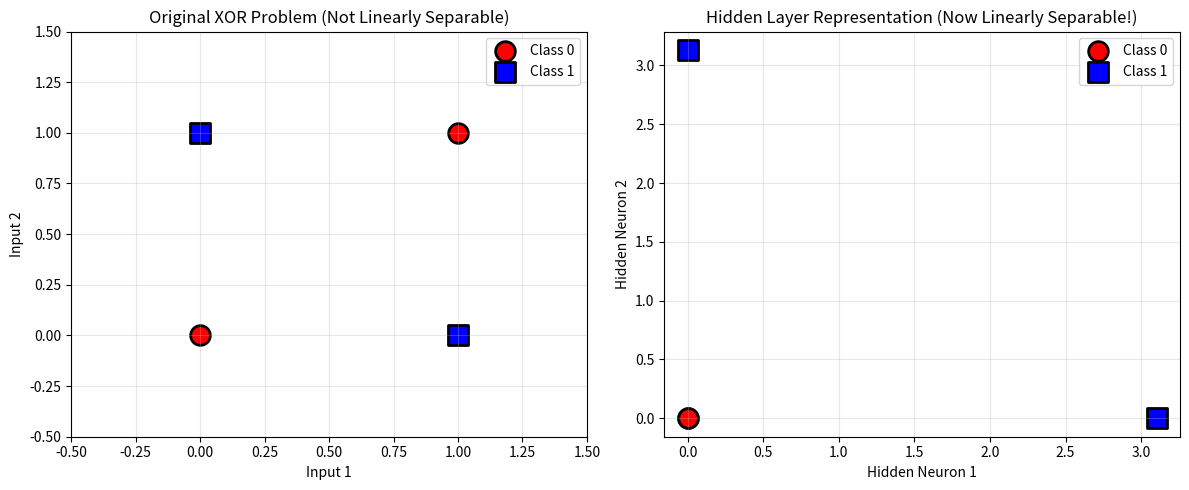
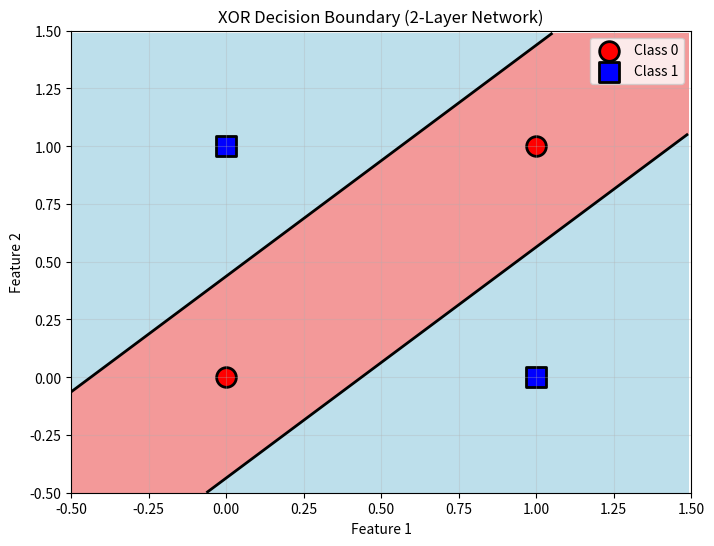
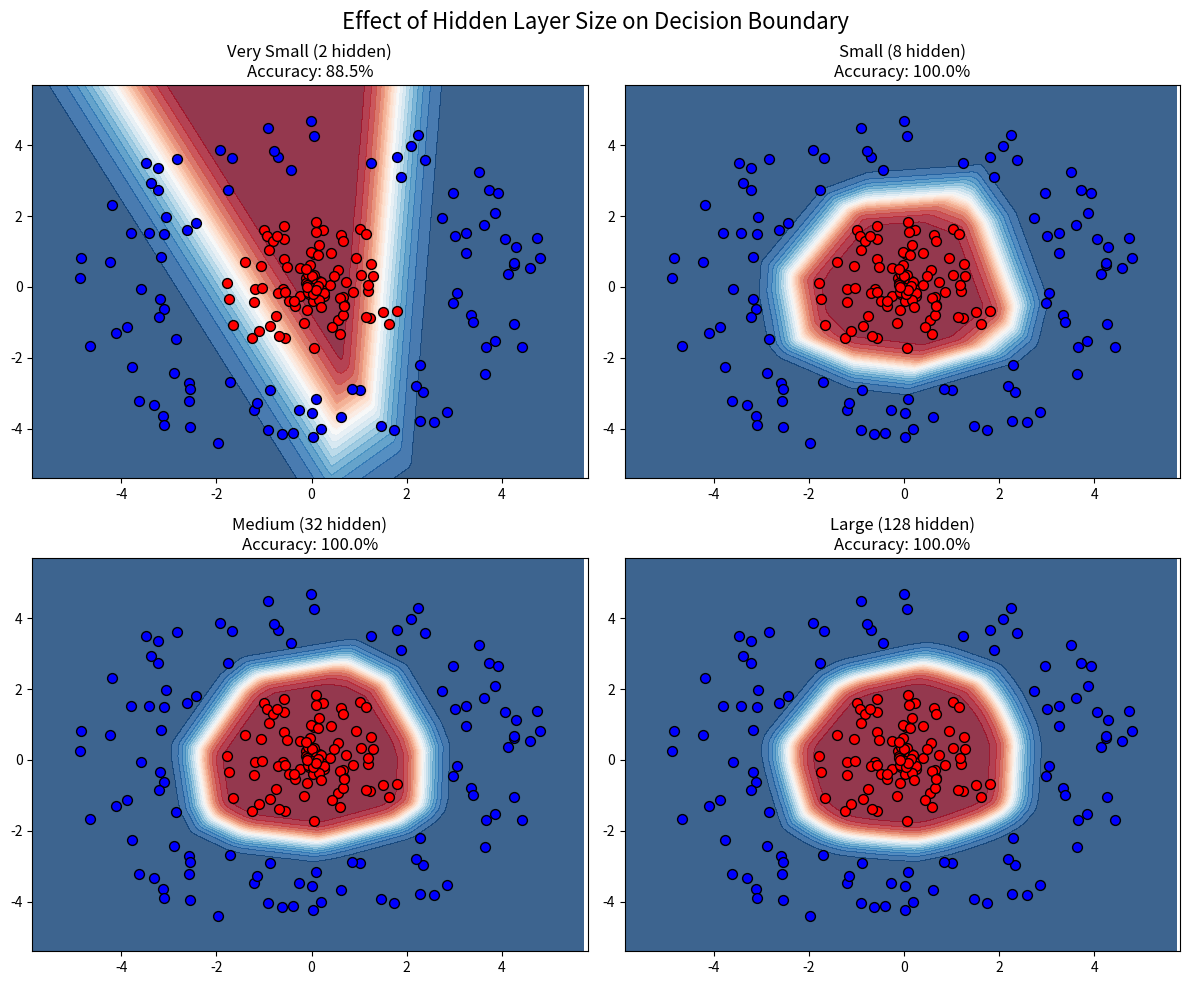
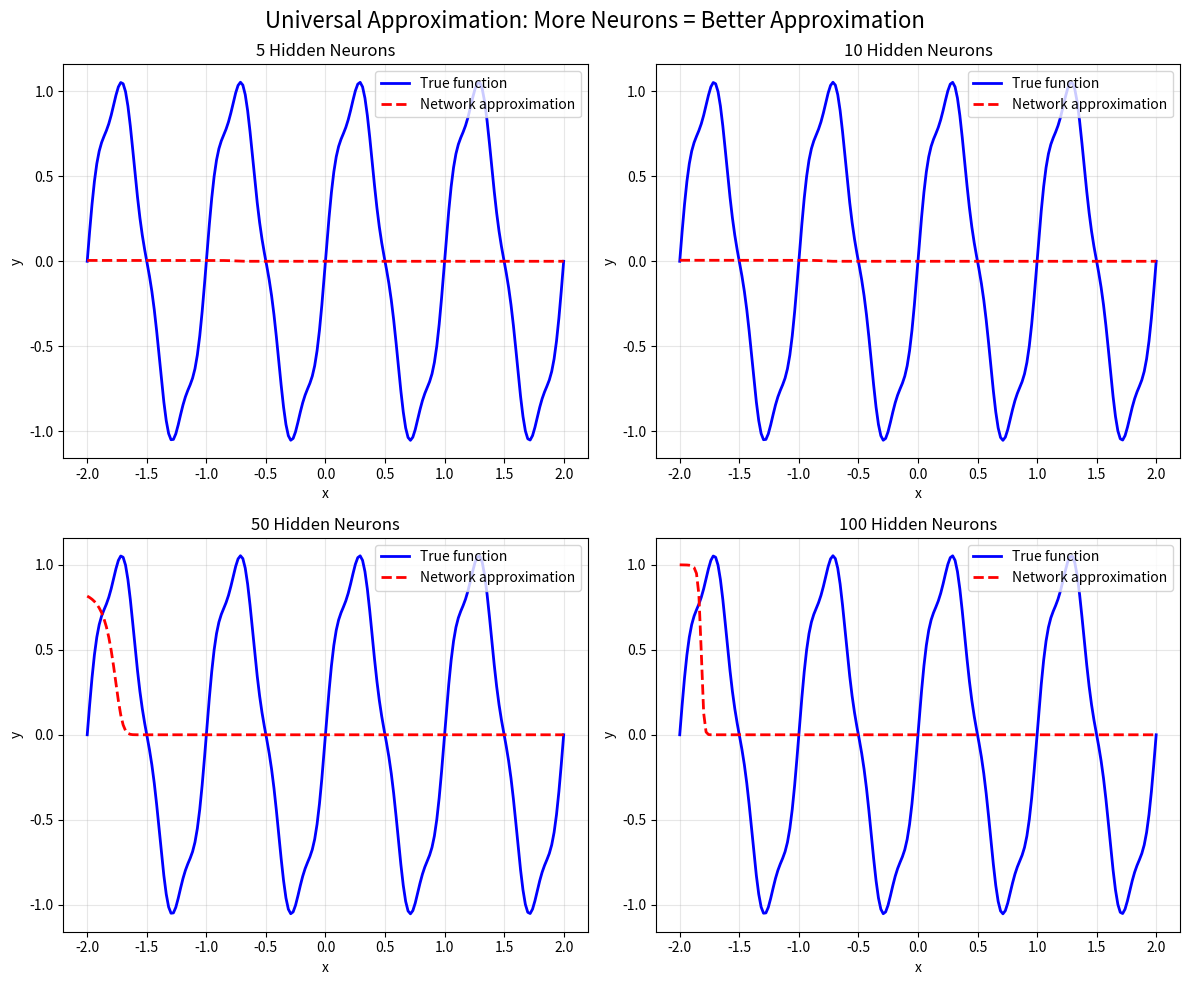

The matplotlib source for these figures, in order:
"""
Lesson 6: Multi-layer Networks
Building networks that can solve complex problems!
"""

import numpy as np
import matplotlib.pyplot as plt
from matplotlib.colors import ListedColormap

print("="*60)
print("LESSON 6: MULTI-LAYER NETWORKS")
print("="*60)

# -----------------------------------------------------------------------------
# PART 1: A TWO-LAYER NETWORK CLASS
# -----------------------------------------------------------------------------
print("\n1. BUILDING A TWO-LAYER NETWORK")
print("-" * 40)

class TwoLayerNetwork:
    """A neural network with one hidden layer"""
    
    def __init__(self, input_size, hidden_size, output_size, activation='relu'):
        """Initialize network with random weights"""
        # Layer 1: input → hidden
        self.W1 = np.random.randn(hidden_size, input_size) * 0.1
        self.b1 = np.zeros(hidden_size)
        
        # Layer 2: hidden → output  
        self.W2 = np.random.randn(output_size, hidden_size) * 0.1
        self.b2 = np.zeros(output_size)
        
        # Activation function
        if activation == 'relu':
            self.activation = lambda x: np.maximum(0, x)
            self.activation_grad = lambda x: (x > 0).astype(float)
        elif activation == 'sigmoid':
            self.activation = lambda x: 1 / (1 + np.exp(-x))
            self.activation_grad = lambda x: self.activation(x) * (1 - self.activation(x))
        else:
            raise ValueError(f"Unknown activation: {activation}")
            
        # Store for backprop
        self.cache = {}
        
    def forward(self, X):
        """Forward pass through the network"""
        # Layer 1
        z1 = np.dot(X, self.W1.T) + self.b1  # Note: X is batch × features
        a1 = self.activation(z1)
        
        # Layer 2
        z2 = np.dot(a1, self.W2.T) + self.b2
        
        # For classification, apply sigmoid to output
        output = 1 / (1 + np.exp(-z2))
        
        # Cache for backprop
        self.cache = {
            'X': X, 'z1': z1, 'a1': a1, 'z2': z2, 'output': output
        }
        
        return output
    
    def backward(self, y, learning_rate=0.1):
        """Backward pass - compute gradients and update weights"""
        m = y.shape[0]  # batch size
        
        # Output layer gradients
        dz2 = self.cache['output'] - y  # For logistic loss
        dW2 = np.dot(dz2.T, self.cache['a1']) / m
        db2 = np.mean(dz2, axis=0)
        
        # Hidden layer gradients  
        da1 = np.dot(dz2, self.W2)
        dz1 = da1 * self.activation_grad(self.cache['z1'])
        dW1 = np.dot(dz1.T, self.cache['X']) / m
        db1 = np.mean(dz1, axis=0)
        
        # Update weights
        self.W2 -= learning_rate * dW2
        self.b2 -= learning_rate * db2
        self.W1 -= learning_rate * dW1
        self.b1 -= learning_rate * db1
        
    def train(self, X, y, epochs=1000, learning_rate=0.1, verbose=True):
        """Train the network"""
        losses = []
        
        for epoch in range(epochs):
            # Forward pass
            output = self.forward(X)
            
            # Compute loss (binary cross-entropy)
            loss = -np.mean(y * np.log(output + 1e-8) + 
                           (1 - y) * np.log(1 - output + 1e-8))
            losses.append(loss)
            
            # Backward pass
            self.backward(y, learning_rate)
            
            # Print progress
            if verbose and epoch % 100 == 0:
                accuracy = np.mean((output > 0.5) == y)
                print(f"  Epoch {epoch}: Loss = {loss:.4f}, Accuracy = {accuracy:.2%}")
                
        return losses

# Test on XOR problem
print("Training 2-layer network on XOR problem:")

X_xor = np.array([[0, 0], [0, 1], [1, 0], [1, 1]])
y_xor = np.array([[0], [1], [1], [0]])

# Create and train network
network = TwoLayerNetwork(input_size=2, hidden_size=4, output_size=1)
losses = network.train(X_xor, y_xor, epochs=1000, learning_rate=1.0)

# Test final predictions
print("\nFinal predictions:")
predictions = network.forward(X_xor)
for i in range(len(X_xor)):
    print(f"  {X_xor[i]} → {predictions[i,0]:.3f} (target: {y_xor[i,0]})")

# -----------------------------------------------------------------------------
# PART 2: VISUALIZING HIDDEN LAYER REPRESENTATIONS
# -----------------------------------------------------------------------------
print("\n\n2. WHAT HIDDEN LAYERS LEARN")
print("-" * 40)

# Get hidden layer activations
z1 = np.dot(X_xor, network.W1.T) + network.b1
hidden_activations = network.activation(z1)

print("Hidden layer activations for each input:")
print("  Input [0,0]:", hidden_activations[0])
print("  Input [0,1]:", hidden_activations[1])
print("  Input [1,0]:", hidden_activations[2])
print("  Input [1,1]:", hidden_activations[3])

print("\nNotice: Hidden layer transforms XOR into a linearly separable problem!")

# Visualize the transformation
fig, (ax1, ax2) = plt.subplots(1, 2, figsize=(12, 5))

# Original XOR problem
ax1.scatter(X_xor[y_xor[:,0]==0, 0], X_xor[y_xor[:,0]==0, 1], 
           c='red', s=200, marker='o', edgecolor='black', linewidth=2, label='Class 0')
ax1.scatter(X_xor[y_xor[:,0]==1, 0], X_xor[y_xor[:,0]==1, 1], 
           c='blue', s=200, marker='s', edgecolor='black', linewidth=2, label='Class 1')
ax1.set_xlim(-0.5, 1.5)
ax1.set_ylim(-0.5, 1.5)
ax1.set_xlabel('Input 1')
ax1.set_ylabel('Input 2')
ax1.set_title('Original XOR Problem (Not Linearly Separable)')
ax1.legend()
ax1.grid(True, alpha=0.3)

# Hidden layer representation (show first 2 dimensions)
ax2.scatter(hidden_activations[y_xor[:,0]==0, 0], hidden_activations[y_xor[:,0]==0, 1], 
           c='red', s=200, marker='o', edgecolor='black', linewidth=2, label='Class 0')
ax2.scatter(hidden_activations[y_xor[:,0]==1, 0], hidden_activations[y_xor[:,0]==1, 1], 
           c='blue', s=200, marker='s', edgecolor='black', linewidth=2, label='Class 1')
ax2.set_xlabel('Hidden Neuron 1')
ax2.set_ylabel('Hidden Neuron 2')
ax2.set_title('Hidden Layer Representation (Now Linearly Separable!)')
ax2.legend()
ax2.grid(True, alpha=0.3)

plt.tight_layout()
plt.show()

# -----------------------------------------------------------------------------
# PART 3: DECISION BOUNDARIES
# -----------------------------------------------------------------------------
print("\n\n3. COMPLEX DECISION BOUNDARIES")
print("-" * 40)

def plot_decision_boundary(network, X, y, title):
    """Plot the decision boundary of a network"""
    h = 0.01
    x_min, x_max = X[:, 0].min() - 0.5, X[:, 0].max() + 0.5
    y_min, y_max = X[:, 1].min() - 0.5, X[:, 1].max() + 0.5
    xx, yy = np.meshgrid(np.arange(x_min, x_max, h),
                         np.arange(y_min, y_max, h))
    
    # Get predictions for all points
    Z = network.forward(np.c_[xx.ravel(), yy.ravel()])
    Z = Z.reshape(xx.shape)
    
    # Plot
    plt.figure(figsize=(8, 6))
    plt.contourf(xx, yy, Z, levels=[0, 0.5, 1], colors=['lightcoral', 'lightblue'], alpha=0.8)
    plt.contour(xx, yy, Z, levels=[0.5], colors='black', linewidths=2)
    
    # Plot points
    colors = ['red', 'blue']
    markers = ['o', 's']
    for i in range(2):
        mask = y[:, 0] == i
        plt.scatter(X[mask, 0], X[mask, 1], c=colors[i], marker=markers[i],
                   s=200, edgecolor='black', linewidth=2, label=f'Class {i}')
    
    plt.xlim(x_min, x_max)
    plt.ylim(y_min, y_max)
    plt.xlabel('Feature 1')
    plt.ylabel('Feature 2')
    plt.title(title)
    plt.legend()
    plt.grid(True, alpha=0.3)

# Plot XOR decision boundary
plot_decision_boundary(network, X_xor, y_xor, 
                      "XOR Decision Boundary (2-Layer Network)")
plt.show()

# -----------------------------------------------------------------------------
# PART 4: COMPARING ARCHITECTURES
# -----------------------------------------------------------------------------
print("\n\n4. ARCHITECTURE COMPARISON")
print("-" * 40)

# Create a more complex dataset - two circles
np.random.seed(42)
n_samples = 200

# Inner circle (class 0)
r_inner = np.random.uniform(0, 2, n_samples//2)
theta_inner = np.random.uniform(0, 2*np.pi, n_samples//2)
X_inner = np.column_stack([r_inner * np.cos(theta_inner),
                          r_inner * np.sin(theta_inner)])

# Outer circle (class 1)
r_outer = np.random.uniform(3, 5, n_samples//2)
theta_outer = np.random.uniform(0, 2*np.pi, n_samples//2)
X_outer = np.column_stack([r_outer * np.cos(theta_outer),
                          r_outer * np.sin(theta_outer)])

X_circles = np.vstack([X_inner, X_outer])
y_circles = np.vstack([np.zeros((n_samples//2, 1)), 
                      np.ones((n_samples//2, 1))])

# Shuffle
shuffle_idx = np.random.permutation(n_samples)
X_circles = X_circles[shuffle_idx]
y_circles = y_circles[shuffle_idx]

# Train networks with different architectures
architectures = [
    (2, "Very Small (2 hidden)"),
    (8, "Small (8 hidden)"),
    (32, "Medium (32 hidden)"),
    (128, "Large (128 hidden)")
]

fig, axes = plt.subplots(2, 2, figsize=(12, 10))
axes = axes.ravel()

for idx, (hidden_size, name) in enumerate(architectures):
    print(f"\nTraining {name}...")
    net = TwoLayerNetwork(input_size=2, hidden_size=hidden_size, output_size=1)
    losses = net.train(X_circles, y_circles, epochs=500, learning_rate=0.5, verbose=False)
    
    # Final accuracy
    predictions = net.forward(X_circles)
    accuracy = np.mean((predictions > 0.5) == y_circles)
    print(f"  Final accuracy: {accuracy:.2%}")
    
    # Plot decision boundary
    ax = axes[idx]
    h = 0.1
    x_min, x_max = X_circles[:, 0].min() - 1, X_circles[:, 0].max() + 1
    y_min, y_max = X_circles[:, 1].min() - 1, X_circles[:, 1].max() + 1
    xx, yy = np.meshgrid(np.arange(x_min, x_max, h),
                         np.arange(y_min, y_max, h))
    
    Z = net.forward(np.c_[xx.ravel(), yy.ravel()])
    Z = Z.reshape(xx.shape)
    
    ax.contourf(xx, yy, Z, levels=20, cmap='RdBu', alpha=0.8)
    ax.scatter(X_circles[y_circles[:,0]==0, 0], X_circles[y_circles[:,0]==0, 1],
              c='red', s=50, edgecolor='black', linewidth=1)
    ax.scatter(X_circles[y_circles[:,0]==1, 0], X_circles[y_circles[:,0]==1, 1],
              c='blue', s=50, edgecolor='black', linewidth=1)
    ax.set_title(f'{name}\nAccuracy: {accuracy:.1%}')
    ax.set_xlim(x_min, x_max)
    ax.set_ylim(y_min, y_max)

plt.suptitle('Effect of Hidden Layer Size on Decision Boundary', fontsize=16)
plt.tight_layout()
plt.show()

# -----------------------------------------------------------------------------
# PART 5: DEEP NETWORKS
# -----------------------------------------------------------------------------
print("\n\n5. BUILDING DEEPER NETWORKS")
print("-" * 40)

class DeepNetwork:
    """A neural network with multiple hidden layers"""
    
    def __init__(self, layer_sizes):
        """
        Initialize network with given architecture.
        layer_sizes: list of layer sizes, e.g., [2, 16, 8, 1]
        """
        self.layers = []
        self.layer_sizes = layer_sizes
        
        # Create weight matrices for each layer
        for i in range(len(layer_sizes) - 1):
            W = np.random.randn(layer_sizes[i+1], layer_sizes[i]) * np.sqrt(2.0 / layer_sizes[i])
            b = np.zeros(layer_sizes[i+1])
            self.layers.append({'W': W, 'b': b})
    
    def relu(self, x):
        return np.maximum(0, x)
    
    def sigmoid(self, x):
        return 1 / (1 + np.exp(-np.clip(x, -500, 500)))
    
    def forward(self, X):
        """Forward pass through all layers"""
        a = X
        activations = [a]
        
        for i, layer in enumerate(self.layers):
            z = np.dot(a, layer['W'].T) + layer['b']
            
            # Use ReLU for hidden layers, sigmoid for output
            if i < len(self.layers) - 1:
                a = self.relu(z)
            else:
                a = self.sigmoid(z)
                
            activations.append(a)
        
        return a, activations
    
    def predict(self, X):
        """Get predictions"""
        output, _ = self.forward(X)
        return output

# Create networks with different depths
print("Comparing network depths on XOR:")

depths = [
    [2, 4, 1],           # 2 layers (what we used before)
    [2, 4, 4, 1],        # 3 layers
    [2, 4, 4, 4, 1],     # 4 layers
    [2, 4, 4, 4, 4, 1]   # 5 layers
]

for depth in depths:
    net = DeepNetwork(depth)
    # Note: We're not training these, just showing the architecture
    print(f"  {len(depth)-1} layers: {' → '.join(map(str, depth))}")

# -----------------------------------------------------------------------------
# PART 6: UNIVERSAL APPROXIMATION DEMO
# -----------------------------------------------------------------------------
print("\n\n6. UNIVERSAL APPROXIMATION")
print("-" * 40)

# Create a complex 1D function to approximate
x = np.linspace(-2, 2, 200).reshape(-1, 1)
y = np.sin(2 * np.pi * x) + 0.1 * np.sin(8 * np.pi * x)

# Try different network widths
widths = [5, 10, 50, 100]
fig, axes = plt.subplots(2, 2, figsize=(12, 10))
axes = axes.ravel()

for idx, width in enumerate(widths):
    # Create and train network
    net = TwoLayerNetwork(input_size=1, hidden_size=width, output_size=1, activation='sigmoid')
    
    # Simple training (not optimal, just for demonstration)
    for _ in range(2000):
        output = net.forward(x)
        net.backward(y, learning_rate=0.5)
    
    # Get predictions
    y_pred = net.forward(x)
    
    # Plot
    ax = axes[idx]
    ax.plot(x, y, 'b-', label='True function', linewidth=2)
    ax.plot(x, y_pred, 'r--', label='Network approximation', linewidth=2)
    ax.set_xlabel('x')
    ax.set_ylabel('y')
    ax.set_title(f'{width} Hidden Neurons')
    ax.legend()
    ax.grid(True, alpha=0.3)

plt.suptitle('Universal Approximation: More Neurons = Better Approximation', fontsize=16)
plt.tight_layout()
plt.show()

# -----------------------------------------------------------------------------
# EXERCISES
# -----------------------------------------------------------------------------
print("\n" + "="*60)
print("EXERCISES - Design and Build Networks!")
print("="*60)

print("\n📝 Exercise 1: Three-Layer Network")
print("Implement a network with two hidden layers")

class ThreeLayerNetwork:
    """
    Network with two hidden layers.
    Architecture: input → hidden1 → hidden2 → output
    """
    def __init__(self, input_size, hidden1_size, hidden2_size, output_size):
        # YOUR CODE HERE
        # Initialize weights for all three layers
        self.W1 = None
        self.b1 = None
        self.W2 = None
        self.b2 = None
        self.W3 = None
        self.b3 = None
    
    def forward(self, X):
        """
        Forward pass through all layers.
        Use ReLU for hidden layers, sigmoid for output.
        """
        # YOUR CODE HERE
        return None

# Test your implementation
try:
    net3 = ThreeLayerNetwork(2, 8, 4, 1)
    if net3.W1 is None:
        print("⚠️  Not implemented yet")
    else:
        # Test on XOR
        output = net3.forward(X_xor)
        print("Output shape:", output.shape)
        print("Sample outputs:", output[:2].ravel())
except Exception as e:
    print(f"⚠️  Error: {e}")

print("\n📝 Exercise 2: Flexible Deep Network")
print("Create a network that can have any number of layers")

def create_deep_network(layer_sizes, activation='relu'):
    """
    Create a network with arbitrary depth.
    
    Args:
        layer_sizes: List of layer sizes [input, hidden1, ..., output]
        activation: Activation function name
    
    Returns:
        Dictionary with weights and activation function
    """
    # YOUR CODE HERE
    network = {
        'layers': [],
        'activation': activation
    }
    
    # Initialize weights for each layer
    
    return network

# Test flexible network
try:
    deep_net = create_deep_network([2, 16, 8, 4, 1])
    if not deep_net['layers']:
        print("⚠️  Not implemented yet")
    else:
        print(f"Created network with {len(deep_net['layers'])} weight matrices")
        for i, layer in enumerate(deep_net['layers']):
            print(f"  Layer {i+1}: {layer['W'].shape}")
except:
    print("⚠️  Error in implementation")

print("\n📝 Exercise 3: Activation Function Comparison")
print("Compare different activation functions on the same problem")

def train_with_activation(X, y, activation, hidden_size=16, epochs=1000):
    """
    Train a 2-layer network with specified activation.
    Return final accuracy and decision boundary.
    """
    # YOUR CODE HERE
    # Create network with given activation
    # Train it
    # Return accuracy
    
    accuracy = None
    return accuracy

# Test different activations
activations = ['relu', 'sigmoid']
for act in activations:
    try:
        acc = train_with_activation(X_circles[:100], y_circles[:100], act)
        if acc is None:
            print(f"⚠️  {act}: Not implemented yet")
        else:
            print(f"✅ {act} accuracy: {acc:.2%}")
    except:
        print(f"⚠️  {act}: Error in implementation")

print("\n🎉 Congratulations! You've mastered multi-layer networks!")
print("\nKey achievements:")
print("  ✓ Built networks that solve XOR")
print("  ✓ Visualized hidden layer representations")
print("  ✓ Compared different architectures")
print("  ✓ Understood universal approximation")
print("  ✓ Designed deep networks")
print("\nNext: Backpropagation - how these networks actually learn!")